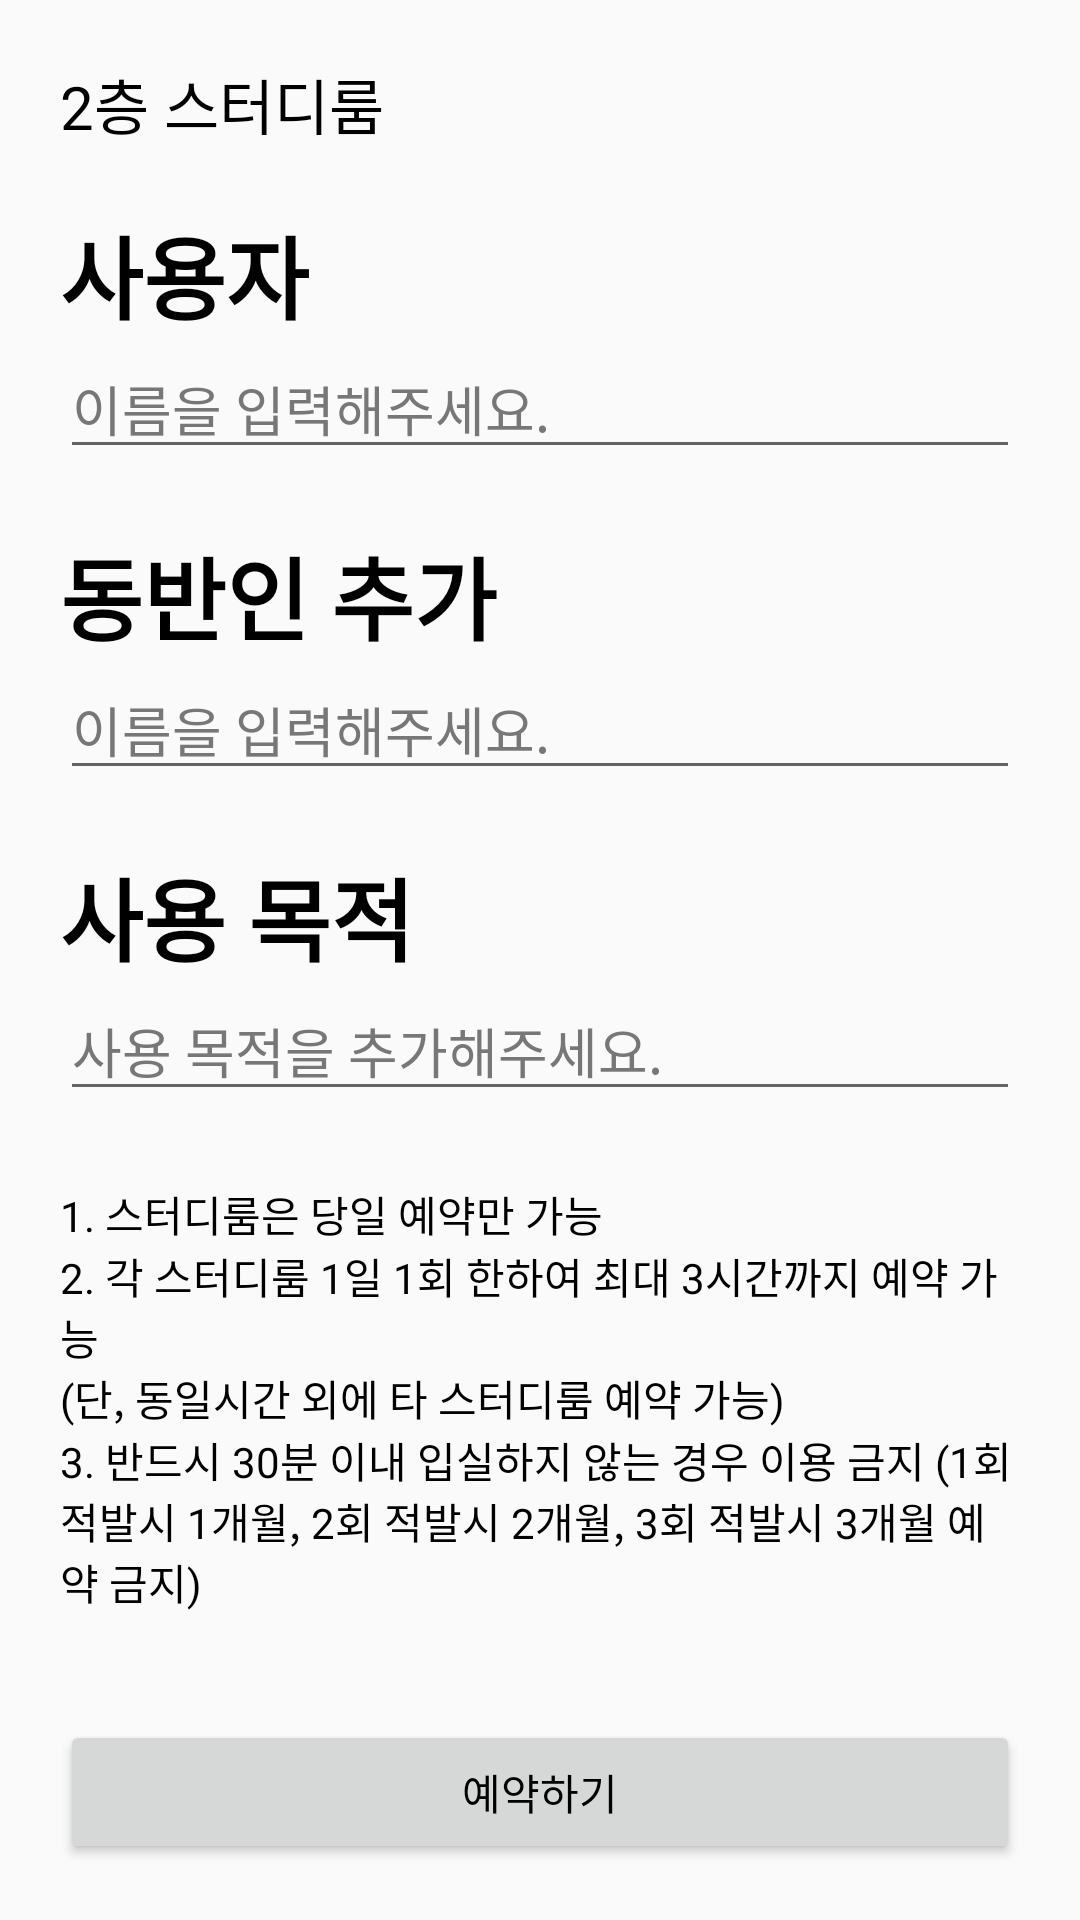

Produce the Android XML layout that renders to this screen, including the resource entries it uses.
<!-- AndroidManifest.xml: application theme Theme.KAUstudyroom -->
<!-- res/layout/fragment_additional_information.xml -->
<?xml version="1.0" encoding="utf-8"?>
<androidx.constraintlayout.widget.ConstraintLayout xmlns:android="http://schemas.android.com/apk/res/android"
    xmlns:app="http://schemas.android.com/apk/res-auto"
    xmlns:tools="http://schemas.android.com/tools"
    android:id="@+id/frameLayout2"
    android:layout_width="match_parent"
    android:layout_height="match_parent"
    tools:context=".AdditionalInformationFragment">

    <LinearLayout
        android:layout_width="match_parent"
        android:layout_height="match_parent"
        android:layout_marginStart="20dp"
        android:layout_marginEnd="20dp"
        android:orientation="vertical"
        app:layout_constraintBottom_toBottomOf="parent"
        app:layout_constraintEnd_toEndOf="parent"
        app:layout_constraintStart_toStartOf="parent"
        app:layout_constraintTop_toTopOf="parent">

        <TextView
            android:id="@+id/textView4"
            android:layout_width="match_parent"
            android:layout_height="wrap_content"
            android:layout_marginTop="20dp"
            android:layout_marginBottom="20dp"
            android:text="2층 스터디룸"
            android:textSize="20sp" />

        <TextView
            android:id="@+id/textView5"
            android:layout_width="wrap_content"
            android:layout_height="wrap_content"
            android:text="사용자"
            android:textColor="#000000"
            android:textSize="30sp"
            android:textStyle="bold" />

        <EditText
            android:id="@+id/editTextText"
            android:layout_width="match_parent"
            android:layout_height="wrap_content"
            android:ems="10"
            android:inputType="text"
            android:text="이름을 입력해주세요."
            android:textColor="#777777" />

        <TextView
            android:id="@+id/textView6"
            android:layout_width="wrap_content"
            android:layout_height="wrap_content"
            android:layout_marginTop="20dp"
            android:text="동반인 추가"
            android:textSize="30sp"
            android:textStyle="bold" />

        <EditText
            android:id="@+id/editTextText2"
            android:layout_width="match_parent"
            android:layout_height="wrap_content"
            android:ems="10"
            android:inputType="text"
            android:text="이름을 입력해주세요."
            android:textColor="#FF777777" />

        <TextView
            android:id="@+id/textView7"
            android:layout_width="wrap_content"
            android:layout_height="wrap_content"
            android:layout_marginTop="20dp"
            android:text="사용 목적"
            android:textSize="30sp"
            android:textStyle="bold" />

        <EditText
            android:id="@+id/editTextText3"
            android:layout_width="match_parent"
            android:layout_height="wrap_content"
            android:layout_marginBottom="24dp"
            android:ems="10"
            android:inputType="text"
            android:text="사용 목적을 추가해주세요."
            android:textColor="#FF777777" />

        <TextView
            android:id="@+id/textView9"
            android:layout_width="match_parent"
            android:layout_height="wrap_content"
            android:text="1. 스터디룸은 당일 예약만 가능" />

        <TextView
            android:id="@+id/textView11"
            android:layout_width="match_parent"
            android:layout_height="wrap_content"
            android:text="2. 각 스터디룸 1일 1회 한하여 최대 3시간까지 예약 가능" />

        <TextView
            android:id="@+id/textView12"
            android:layout_width="match_parent"
            android:layout_height="wrap_content"
            android:text="(단, 동일시간 외에 타 스터디룸 예약 가능)" />

        <TextView
            android:id="@+id/textView13"
            android:layout_width="match_parent"
            android:layout_height="wrap_content"
            android:text="3. 반드시 30분 이내 입실하지 않는 경우 이용 금지 (1회 적발시 1개월, 2회 적발시 2개월, 3회 적발시 3개월 예약 금지)" />

        <Button
            android:id="@+id/button"
            android:layout_width="match_parent"
            android:layout_height="wrap_content"
            android:layout_marginTop="36dp"
            android:text="예약하기" />
    </LinearLayout>
</androidx.constraintlayout.widget.ConstraintLayout>
<!-- resources referenced by this layout -->
<resources>
  <style name="Theme.KAUstudyroom" parent="Base.Theme.KAUstudyroom" />
  <style name="Base.Theme.KAUstudyroom" parent="Theme.AppCompat.Light">
          
          
          <item name="colorPrimary">@color/white</item>
          <item name="android:textColor">@color/black</item>
      </style>
  <color name="white">#FFFFFFFF</color>
  <color name="black">#FF000000</color>
</resources>
